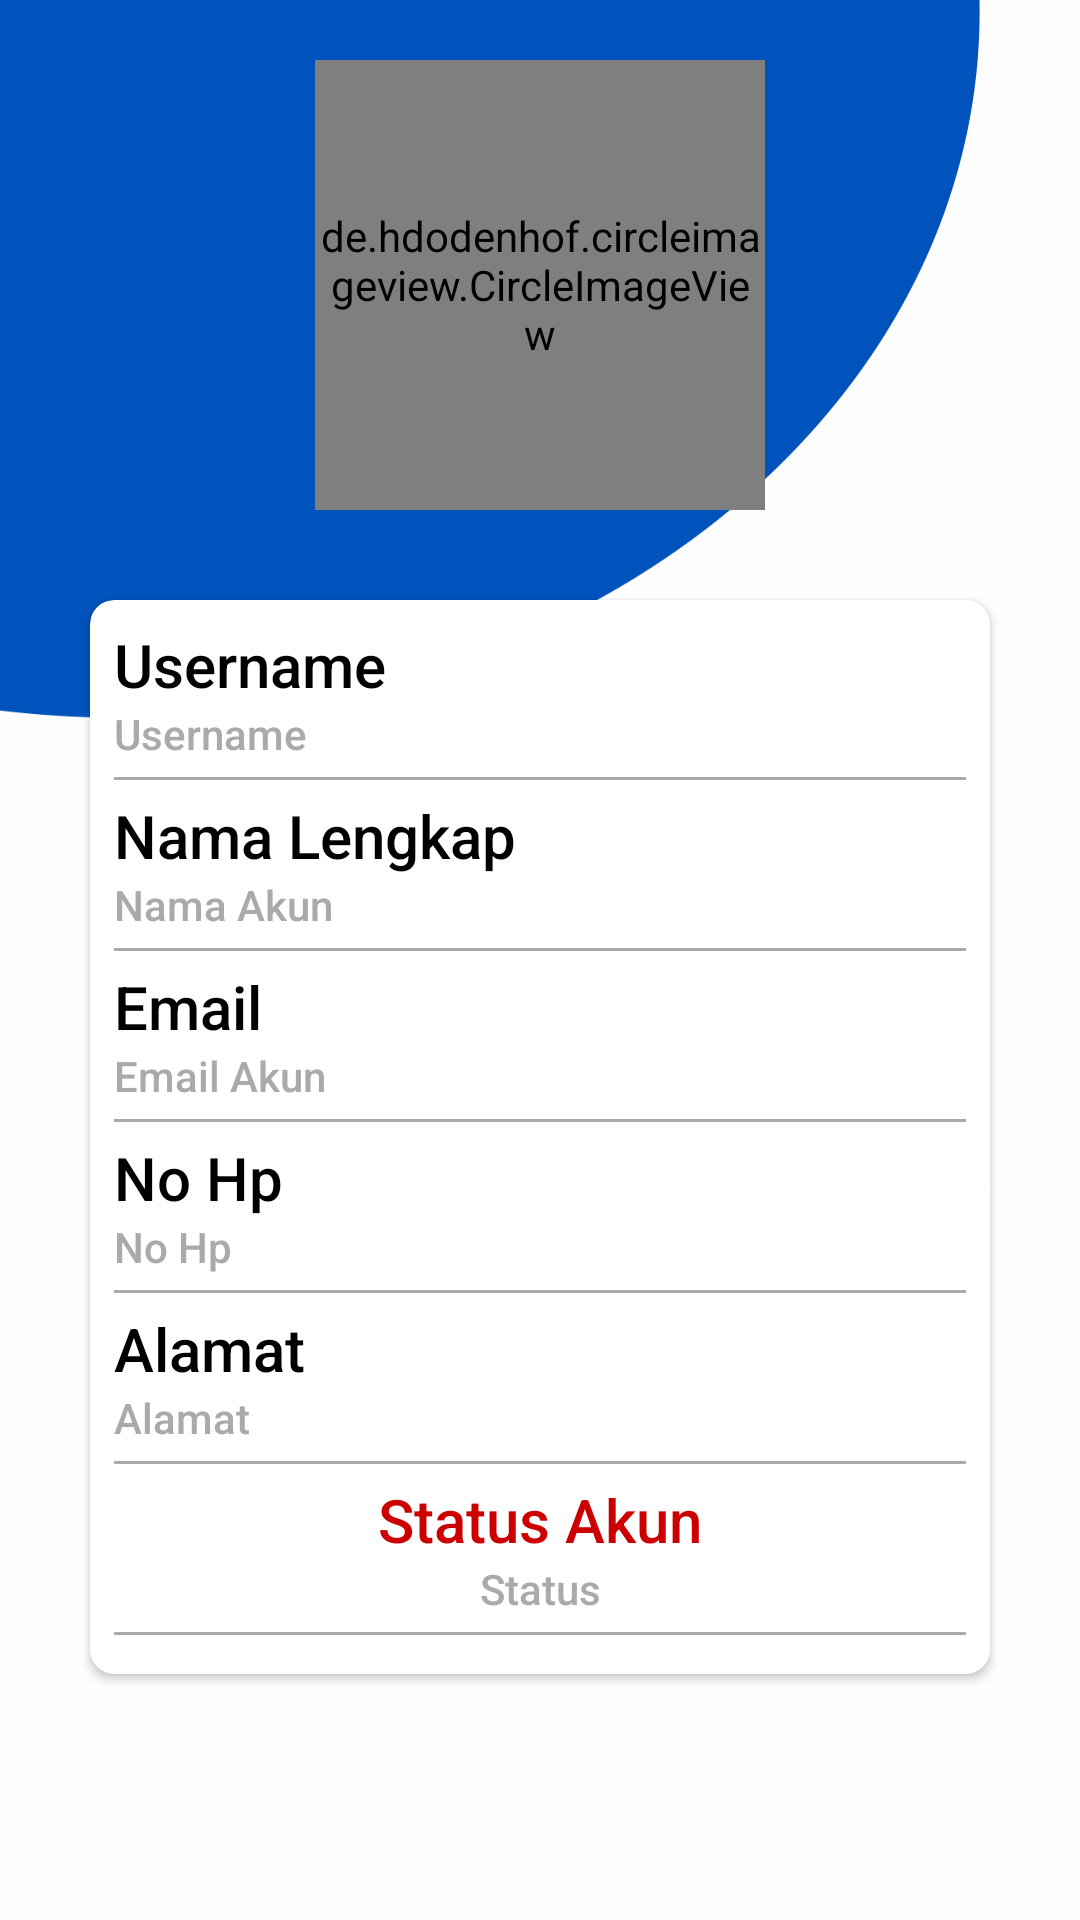

Reconstruct the res/layout file that produces this screen, plus the resources it refers to.
<!-- AndroidManifest.xml: application theme AppTheme -->
<!-- res/layout/activity_profil.xml -->
<?xml version="1.0" encoding="utf-8"?>
<LinearLayout xmlns:android="http://schemas.android.com/apk/res/android"
    xmlns:app="http://schemas.android.com/apk/res-auto"
    xmlns:tools="http://schemas.android.com/tools"
    android:layout_width="match_parent"
    android:layout_height="match_parent"
    android:orientation="vertical"
    android:background="@drawable/background_profile"
    tools:context=".activity.ProfilActivity">


    <ScrollView
        android:layout_width="match_parent"
        android:layout_height="match_parent">

        <RelativeLayout
            android:layout_width="match_parent"
            android:layout_height="match_parent">

            <LinearLayout
                android:layout_width="match_parent"
                android:layout_height="match_parent"
                android:layout_marginTop="20dp"
                android:orientation="vertical"
                android:gravity="center"
                android:id="@+id/divIc">
                <de.hdodenhof.circleimageview.CircleImageView xmlns:app="http://schemas.android.com/apk/res-auto"
                    android:id="@+id/icUserProfile"
                    android:layout_width="150dp"
                    android:layout_height="150dp"
                    android:src="@drawable/logo_batang"
                    app:civ_border_color="#FF000000"
                    app:civ_border_width="2dp" />

            </LinearLayout>


            <android.support.v7.widget.CardView
                android:layout_width="match_parent"
                android:layout_height="wrap_content"
                app:cardCornerRadius="8dp"
                tools:layout_editor_absoluteX="0dp"
                android:layout_below="@+id/divIc"
                android:layout_margin="30dp"
                tools:layout_editor_absoluteY="196dp"
                tools:ignore="MissingConstraints">

                <LinearLayout
                    android:layout_width="match_parent"
                    android:layout_height="match_parent"
                    android:layout_margin="8dp"
                    android:orientation="vertical">

                    <LinearLayout
                        android:layout_width="match_parent"
                        android:layout_height="match_parent"
                        android:orientation="vertical">

                        <TextView
                            android:layout_width="match_parent"
                            android:layout_height="wrap_content"
                            android:fontFamily="sans-serif-medium"
                            android:text="Username"
                            android:textColor="@android:color/black"
                            android:textSize="20dp" />

                        <TextView
                            android:layout_width="match_parent"
                            android:layout_height="wrap_content"
                            android:fontFamily="sans-serif-medium"
                            android:text="Username"
                            android:id="@+id/tvUsername"
                            android:textColor="@android:color/darker_gray" />

                        <View
                            android:layout_width="match_parent"
                            android:layout_height="1dp"
                            android:layout_marginTop="5dp"
                            android:layout_marginBottom="5dp"
                            android:background="@android:color/darker_gray" />
                    </LinearLayout>
                    <LinearLayout
                        android:layout_width="match_parent"
                        android:layout_height="match_parent"
                        android:orientation="vertical">

                        <TextView
                            android:layout_width="match_parent"
                            android:layout_height="wrap_content"
                            android:fontFamily="sans-serif-medium"
                            android:text="Nama Lengkap"
                            android:textColor="@android:color/black"
                            android:textSize="20dp" />

                        <TextView
                            android:layout_width="match_parent"
                            android:layout_height="wrap_content"
                            android:fontFamily="sans-serif-medium"
                            android:text="Nama Akun"
                            android:id="@+id/tvNamaAkun"
                            android:textColor="@android:color/darker_gray" />

                        <View
                            android:layout_width="match_parent"
                            android:layout_height="1dp"
                            android:layout_marginTop="5dp"
                            android:layout_marginBottom="5dp"
                            android:background="@android:color/darker_gray" />
                    </LinearLayout>

                    <LinearLayout
                        android:layout_width="match_parent"
                        android:layout_height="match_parent"
                        android:orientation="vertical">

                        <TextView
                            android:layout_width="match_parent"
                            android:layout_height="wrap_content"
                            android:fontFamily="sans-serif-medium"
                            android:text="Email"
                            android:textColor="@android:color/black"
                            android:textSize="20dp" />

                        <TextView
                            android:layout_width="match_parent"
                            android:layout_height="wrap_content"
                            android:fontFamily="sans-serif-medium"
                            android:text="Email Akun"
                            android:id="@+id/tvEmailAkun"
                            android:textColor="@android:color/darker_gray" />

                        <View
                            android:layout_width="match_parent"
                            android:layout_height="1dp"
                            android:layout_marginTop="5dp"
                            android:layout_marginBottom="5dp"
                            android:background="@android:color/darker_gray" />
                    </LinearLayout>
                    <LinearLayout
                        android:layout_width="match_parent"
                        android:layout_height="match_parent"
                        android:orientation="vertical">

                        <TextView
                            android:layout_width="match_parent"
                            android:layout_height="wrap_content"
                            android:fontFamily="sans-serif-medium"
                            android:text="No Hp"
                            android:textColor="@android:color/black"
                            android:textSize="20dp" />

                        <TextView
                            android:layout_width="match_parent"
                            android:layout_height="wrap_content"
                            android:fontFamily="sans-serif-medium"
                            android:text="No Hp"
                            android:id="@+id/tvNoHp"
                            android:textColor="@android:color/darker_gray" />

                        <View
                            android:layout_width="match_parent"
                            android:layout_height="1dp"
                            android:layout_marginTop="5dp"
                            android:layout_marginBottom="5dp"
                            android:background="@android:color/darker_gray" />
                    </LinearLayout>

                    <LinearLayout
                        android:layout_width="match_parent"
                        android:layout_height="match_parent"
                        android:orientation="vertical">

                        <TextView
                            android:layout_width="match_parent"
                            android:layout_height="wrap_content"
                            android:fontFamily="sans-serif-medium"
                            android:text="Alamat"
                            android:textColor="@android:color/black"
                            android:textSize="20dp" />

                        <TextView
                            android:layout_width="match_parent"
                            android:layout_height="wrap_content"
                            android:fontFamily="sans-serif-medium"
                            android:text="Alamat"
                            android:id="@+id/tvAlamatAKun"
                            android:textColor="@android:color/darker_gray" />

                        <View
                            android:layout_width="match_parent"
                            android:layout_height="1dp"
                            android:layout_marginTop="5dp"
                            android:layout_marginBottom="5dp"
                            android:background="@android:color/darker_gray" />
                    </LinearLayout>

                    <LinearLayout
                        android:layout_width="match_parent"
                        android:layout_height="match_parent"
                        android:orientation="vertical">

                        <TextView
                            android:layout_width="match_parent"
                            android:layout_height="wrap_content"
                            android:fontFamily="sans-serif-medium"
                            android:text="Status Akun"
                            android:gravity="center"
                            android:textColor="@android:color/holo_red_dark"
                            android:textSize="20dp" />

                        <TextView
                            android:layout_width="match_parent"
                            android:layout_height="wrap_content"
                            android:fontFamily="sans-serif-medium"
                            android:text="Status"
                            android:gravity="center"
                            android:id="@+id/tvStatusAKun"
                            android:textColor="@android:color/darker_gray" />

                        <View
                            android:layout_width="match_parent"
                            android:layout_height="1dp"
                            android:layout_marginTop="5dp"
                            android:layout_marginBottom="5dp"
                            android:background="@android:color/darker_gray" />
                    </LinearLayout>


                </LinearLayout>

            </android.support.v7.widget.CardView>


        </RelativeLayout>
    </ScrollView>


</LinearLayout>
<!-- resources referenced by this layout -->
<resources>
  <!-- drawable background_profile: png bitmap (drawable, 28317 bytes) -->
  <style name="AppTheme" parent="Theme.AppCompat.Light.DarkActionBar">
          
          <item name="colorPrimary">@color/colorPrimary</item>
          <item name="colorPrimaryDark">@color/colorPrimaryDark</item>
          <item name="colorAccent">@color/colorAccent</item>
      </style>
  <color name="colorPrimary">#E52028</color>
  <color name="colorPrimaryDark">#00574B</color>
  <color name="colorAccent">#00A1E9</color>
</resources>
